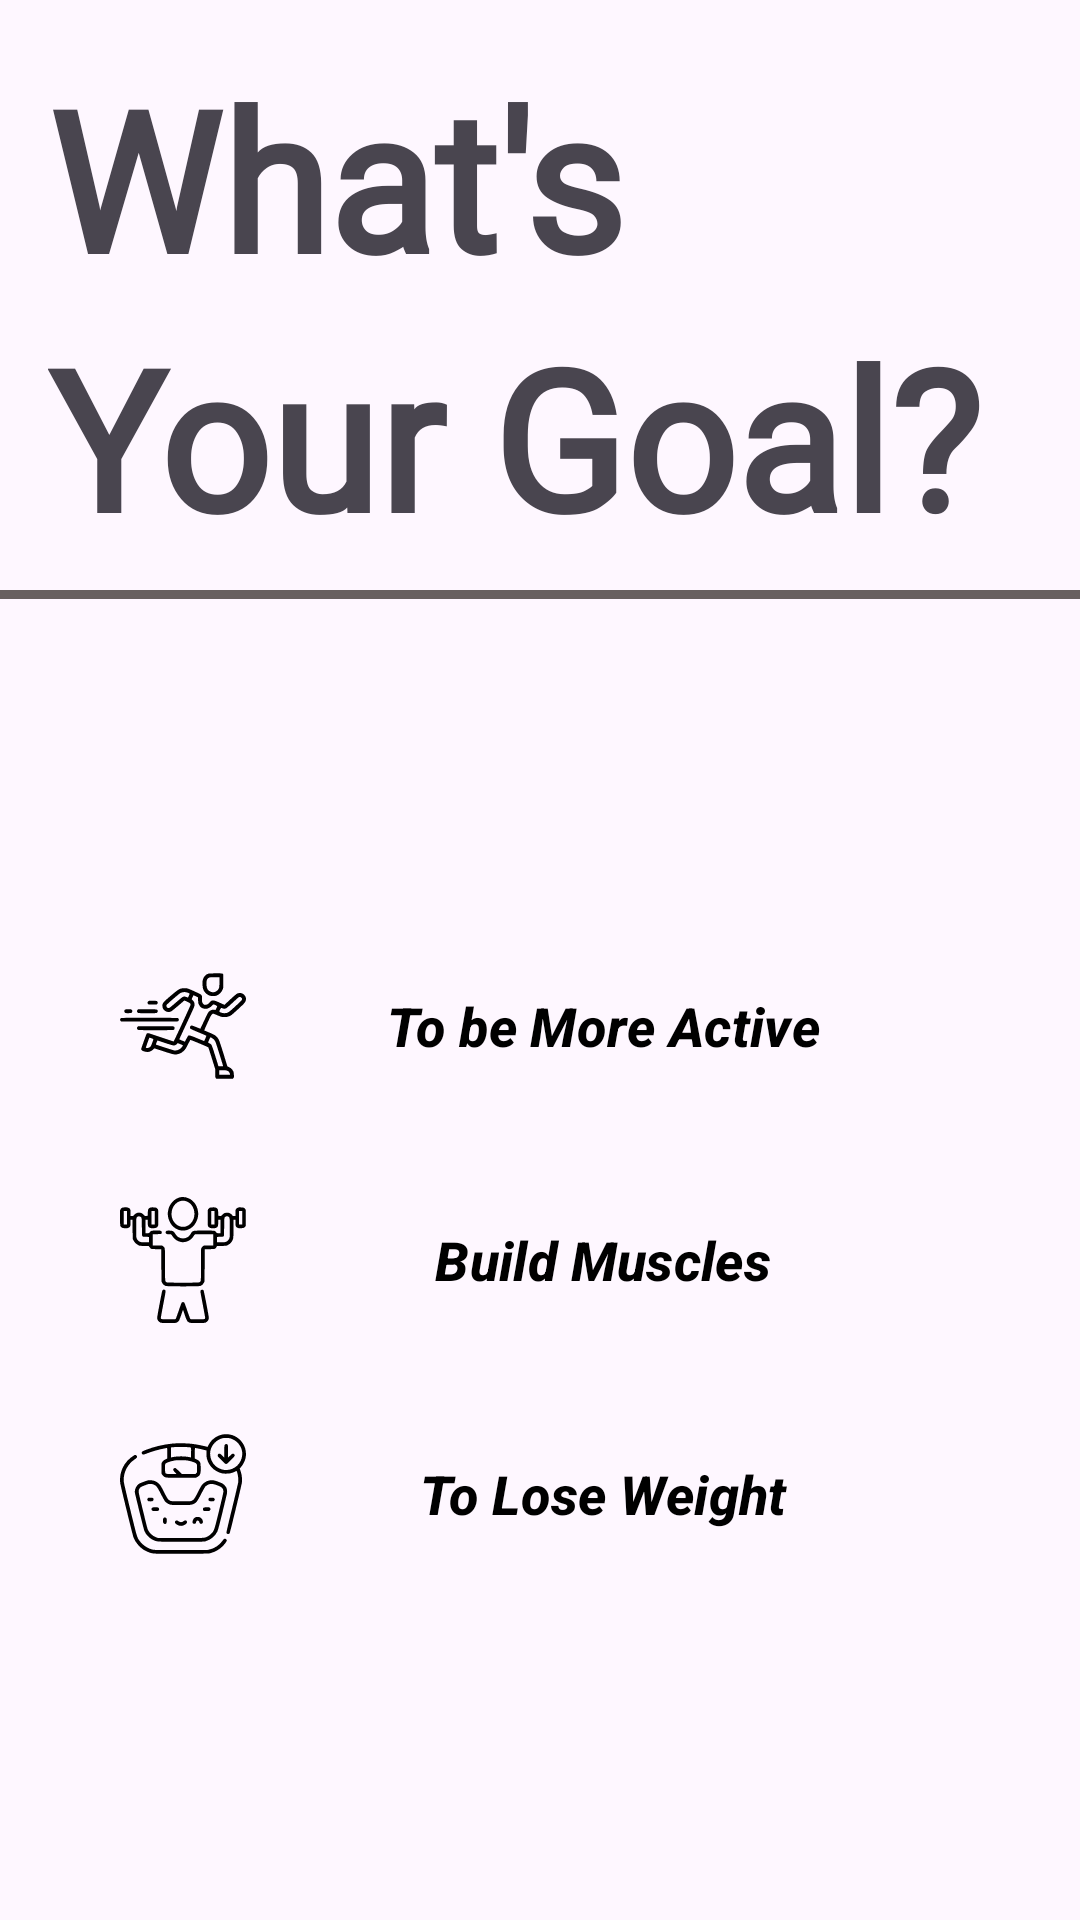

Android layout source for this screen:
<!-- AndroidManifest.xml: application theme Theme.MuscleFit -->
<!-- res/layout/activity_set_goals.xml -->
<?xml version="1.0" encoding="utf-8"?>
<androidx.constraintlayout.widget.ConstraintLayout xmlns:android="http://schemas.android.com/apk/res/android"
    xmlns:app="http://schemas.android.com/apk/res-auto"
    xmlns:tools="http://schemas.android.com/tools"
    android:layout_width="match_parent"
    android:layout_height="match_parent"
    tools:context=".Activities.SetGoals">

    <TextView
        android:id="@+id/textView"
        android:layout_width="wrap_content"
        android:layout_height="wrap_content"
        android:layout_marginStart="16dp"
        android:layout_marginTop="16dp"
        android:fontFamily="@font/aladin"
        android:text="What's"
        android:textSize="65sp"
        android:textStyle="bold"
        app:layout_constraintStart_toStartOf="parent"
        app:layout_constraintTop_toTopOf="parent" />

    <TextView
        android:id="@+id/textView4"
        android:layout_width="wrap_content"
        android:layout_height="wrap_content"
        android:fontFamily="@font/aladin"
        android:text="Your Goal?"
        android:textSize="65sp"
        android:textStyle="bold"
        app:layout_constraintStart_toStartOf="@+id/textView"
        app:layout_constraintTop_toBottomOf="@+id/textView" />

    <View
        android:id="@+id/view"
        android:layout_width="wrap_content"
        android:layout_height="3dp"
        android:layout_marginTop="8dp"
        android:background="#686060"
        app:layout_constraintEnd_toEndOf="parent"
        app:layout_constraintStart_toStartOf="parent"
        app:layout_constraintTop_toBottomOf="@+id/textView4" />

    <Button
        android:id="@+id/buildMuscles"
        style="@style/Widget.Material3.Button.OutlinedButton"
        android:layout_width="0dp"
        android:layout_height="wrap_content"
        android:layout_marginStart="16dp"
        android:layout_marginTop="24dp"
        android:layout_marginEnd="16dp"
        android:backgroundTint="@color/white"
        android:drawableLeft="@drawable/exercise"
        android:text="Build Muscles"
        android:textColor="@color/black"
        android:textSize="18sp"
        android:textStyle="bold|italic"
        app:cornerRadius="10dp"
        app:layout_constraintBottom_toTopOf="@+id/loseWeight"
        app:layout_constraintEnd_toEndOf="parent"
        app:layout_constraintHorizontal_bias="0.5"
        app:layout_constraintStart_toStartOf="parent"
        app:layout_constraintTop_toBottomOf="@+id/moreActive" />

    <Button
        android:id="@+id/moreActive"
        style="@style/Widget.Material3.Button.OutlinedButton"
        android:layout_width="0dp"
        android:layout_height="wrap_content"
        android:layout_marginStart="16dp"
        android:layout_marginEnd="16dp"
        android:backgroundTint="@color/white"
        android:drawableLeft="@drawable/runner"
        android:text="To be More Active"
        android:textColor="@color/black"
        android:textSize="18sp"
        android:textStyle="bold|italic"
        app:cornerRadius="10dp"
        app:layout_constraintBottom_toTopOf="@+id/buildMuscles"
        app:layout_constraintEnd_toEndOf="parent"
        app:layout_constraintHorizontal_bias="0.5"
        app:layout_constraintStart_toStartOf="parent"
        app:layout_constraintTop_toBottomOf="@+id/view"
        app:layout_constraintVertical_chainStyle="packed" />

    <Button
        android:id="@+id/loseWeight"
        style="@style/Widget.Material3.Button.OutlinedButton"
        android:layout_width="0dp"
        android:layout_height="wrap_content"
        android:layout_marginStart="16dp"
        android:layout_marginTop="24dp"
        android:layout_marginEnd="16dp"
        android:backgroundTint="@color/white"
        android:drawableLeft="@drawable/lose_weight"
        android:text="To Lose Weight"
        android:textColor="@color/black"
        android:textSize="18sp"
        android:textStyle="bold|italic"
        app:cornerRadius="10dp"
        app:layout_constraintBottom_toBottomOf="parent"
        app:layout_constraintEnd_toEndOf="parent"
        app:layout_constraintHorizontal_bias="0.5"
        app:layout_constraintStart_toStartOf="parent"
        app:layout_constraintTop_toBottomOf="@+id/buildMuscles" />

</androidx.constraintlayout.widget.ConstraintLayout>
<!-- resources referenced by this layout -->
<resources>
  <!-- drawable exercise: vector/xml drawable (drawable, 5195 chars, omitted) -->
  <!-- drawable lose_weight: vector/xml drawable (drawable, 6997 chars, omitted) -->
  <!-- drawable runner: vector/xml drawable (drawable, 5854 chars, omitted) -->
  <style name="Theme.MuscleFit" parent="Theme.Material3.DayNight.NoActionBar">
          
          <item name="colorPrimary">#000000</item>
          <item name="colorPrimaryVariant">#D9DFDF</item>
          <item name="colorOnPrimary">@color/white</item>
          
          <item name="colorSecondary">@color/teal_200</item>
          <item name="colorSecondaryVariant">@color/teal_700</item>
          <item name="colorOnSecondary">@color/black</item>
          
          <item name="android:statusBarColor">?attr/colorPrimaryVariant</item>
          
      </style>
  <!-- not gathered from this repository: default colours our renderer supplied (Android Studio template values) -->
  <color name="teal_200">#FF03DAC5</color>
  <color name="teal_700">#FF018786</color>
  <color name="black">#FF000000</color>
  <color name="white">#FFFFFFFF</color>
</resources>
